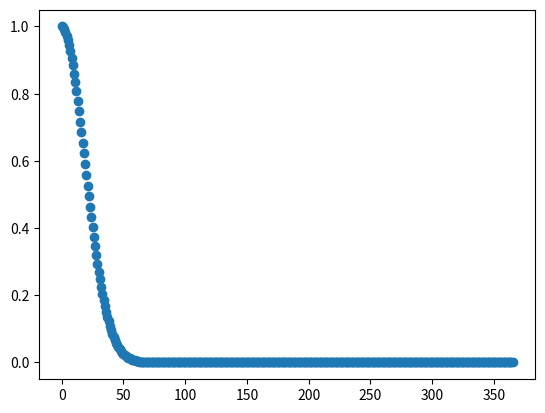
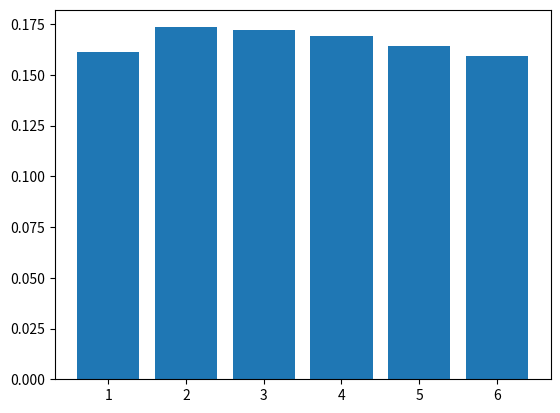
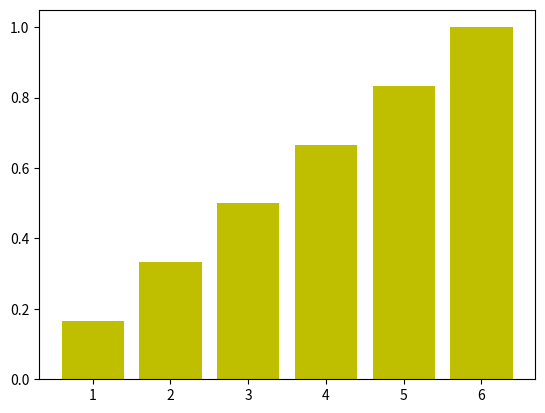

Recreate these plots in Python, in order. (Note: this script raises an exception after producing the figures.)
import numpy as np
import pandas as pd
import matplotlib.pyplot as plt
import seaborn as sns
from collections import Counter

days=365
currnet_day=365
prob=[]
num_of_persons=366
for i in range(num_of_persons):
  p=(currnet_day/days)
  if prob != []:
    p=p*prob[-1]
  prob.append(round(p,3))
  currnet_day-=1
plt.scatter(range(num_of_persons),prob)
plt.show()

dice=np.arange(1,7)
num_of_toss=10000

res=[]
for i in range(num_of_toss):
  res.append(np.random.choice(dice))

counting=Counter(res)
nums=list(counting.keys())
prob=np.array(list(counting.values()))/num_of_toss
plt.bar(nums,prob)
plt.show()

dice=np.arange(1,7)
prob=np.full(len(dice),1/len(dice))
prob=list(prob)
prob.insert(0,0)

prob=np.array(prob)
CDF=prob.cumsum()
plt.bar(dice,CDF[1:],color="y")
plt.show()

from itertools import combinations,permutations

names=['Aisha','Beto','Cameron']
res=permutations(names,3)
res=list(res)
res

from itertools import combinations,permutations

names=['A','B','C',"D"]
res=combinations(names,3)
res=list(res)
res

import sympy as sp

# Define the variable
x = sp.Symbol('x')

# Define the function
f = 1/(sp.sqrt(2*sp.pi)) * sp.gamma(-(x**2)/2)

# Indefinite integral
integral = sp.integrate(f, x)
result = sp.integrate(f, (x, -1.645, 1.645))
print(integral)

A=np.array([[2,1],[1,2]])

res=np.linalg.eig(A)
print(res.eigenvectors)
print(res.eigenvalues)

x=np.sum((res.eigenvectors))
(res.eigenvectors)*x

x=np.arange(0.5,5,0.5)
y=np.array([1,2,3,3,4,5,4,5,5])
x=(x-x.mean())/x.std()
y=(y-y.mean())/y.std()
person_r=np.corrcoef(x,y)
person_r

person_r_2=np.sum(x*y)/len(x)
person_r_2

arr=np.array([0,1,2])
probs=np.array([1/4,2/4,1/4])

e_x=(arr*probs).sum()
var_ex=np.sum((arr**2)*probs)-(e_x**2)
print(var_ex)

np.var(arr)




def swap(a,b):
  temp=b
  b=a
  a=temp
  return a,b



arr=[4,3,6,1,2,5]



for i in range(len(arr)):
  small_pointer=0
  for j in range(1,len(arr)+1):
    if arr[i]<arr[small_pointer]:
      small_pointer=j
    else:
      small_pointer+=1
    # arr[i],arr[pointer]=swap(arr[i],arr[pointer])




def swap(a,b):
  temp=b
  b=a
  a=temp
  return a,b



arr=[4,3,6,1,2,5]


for i in range(len(arr)):
  if i == 0 :
    pass
  pointer=i-1
  while(arr[i]<arr[pointer]):
    arr[i],arr[pointer]=swap(arr[i],arr[pointer])







arr1=[1,4,6,8]
arr2=[2,3,7,9]
arr3=[]
i=0
j=0

for steps in range((len(arr1)+len(arr2))):
  if(i==len(arr1)):
    arr3.append(arr2[j])
    continue
  elif(j==len(arr2)):
    arr3.append(arr1[i])
    continue
  if(arr1[i]<=arr2[j]):
    arr3.append(arr1[i])
    i+=1
  else:
    arr3.append(arr2[j])
    j+=1

arr3
